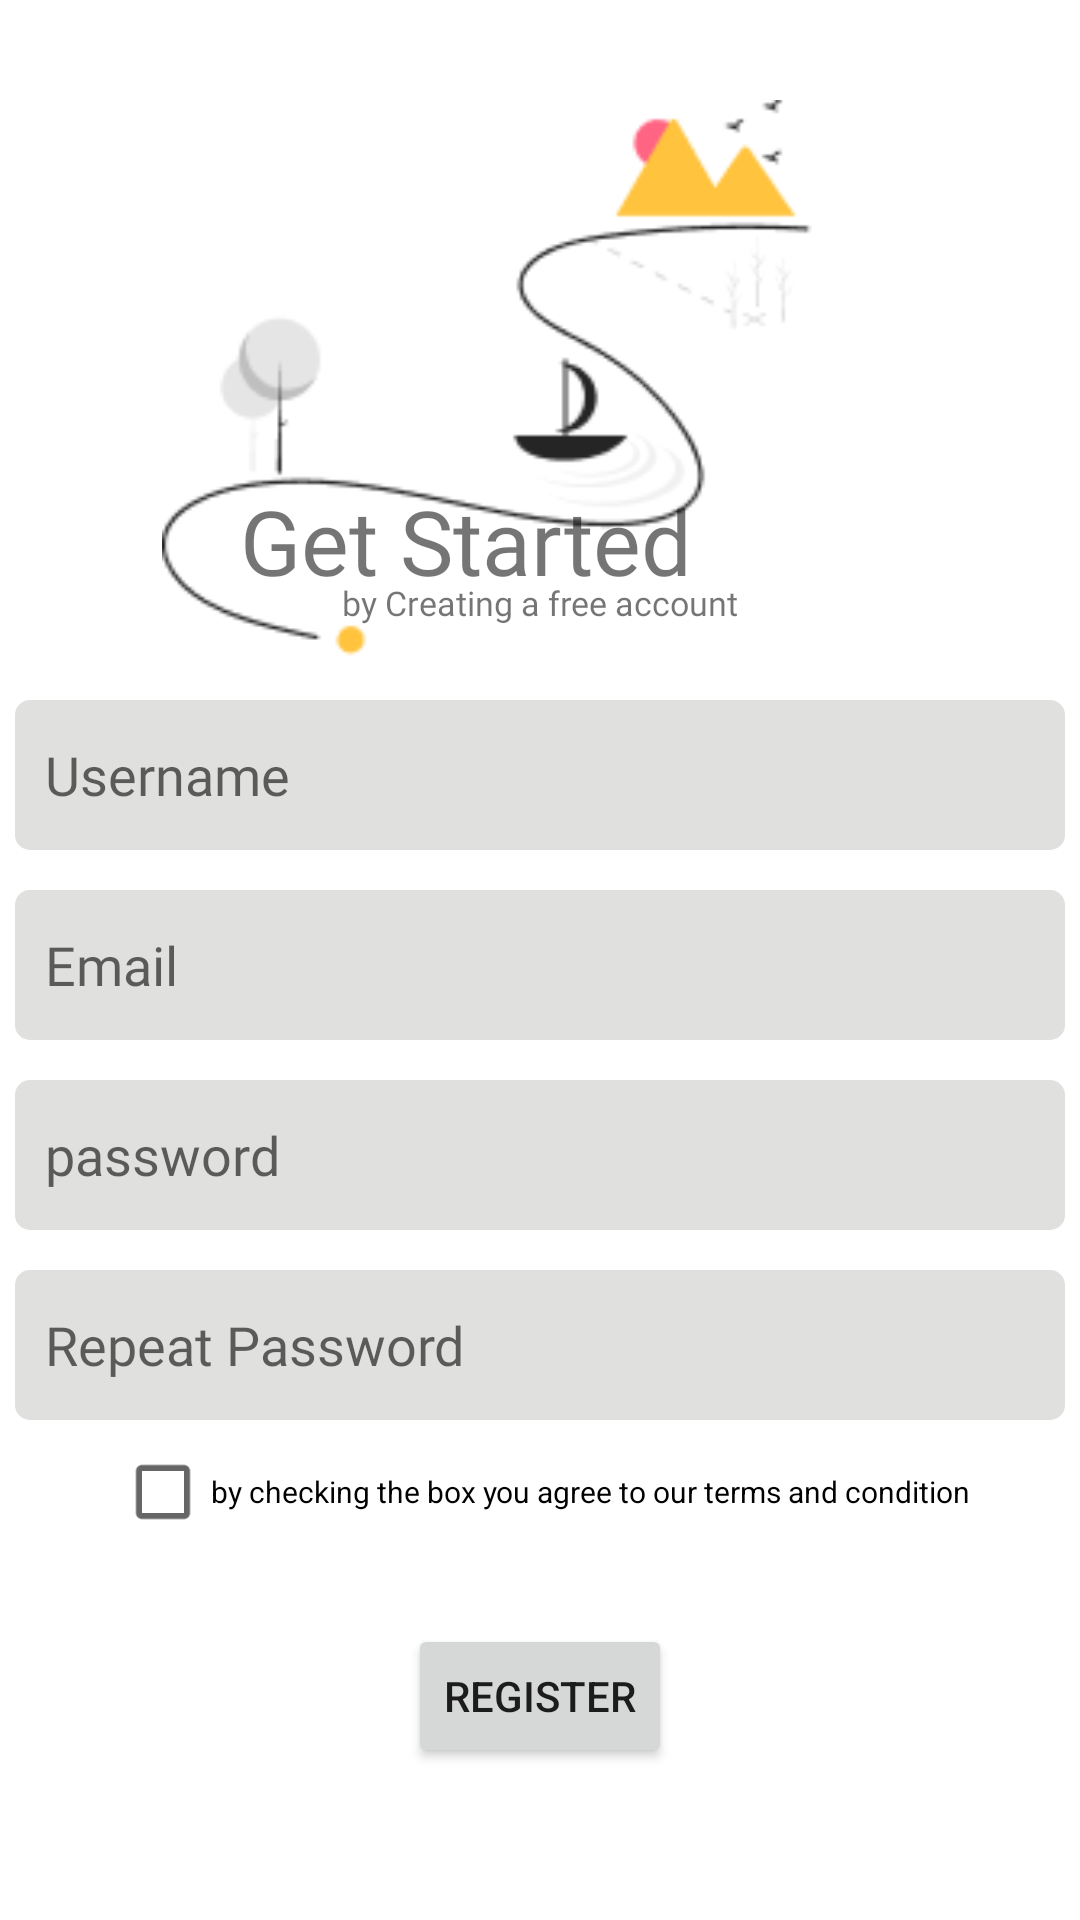

The Android layout XML behind this screen, and the referenced resources:
<!-- AndroidManifest.xml: application theme Theme.Padigreen -->
<!-- res/layout/activity_register.xml -->
<?xml version="1.0" encoding="utf-8"?>
<FrameLayout xmlns:android="http://schemas.android.com/apk/res/android"
    xmlns:app="http://schemas.android.com/apk/res-auto"
    xmlns:tools="http://schemas.android.com/tools"
    android:layout_width="match_parent"
    android:layout_height="match_parent"
    tools:context=".register">

    <ImageView
        android:layout_width="1100px"
        android:layout_height="270dp"
        android:layout_marginLeft="130px"
        android:layout_marginTop="100px"
        android:src="@drawable/adventure"></ImageView>

    <TextView
        android:layout_width="600px"
        android:layout_height="100px"
        android:layout_marginTop="480px"
        android:layout_gravity="center_horizontal"
        android:fontFamily="@font/montserratsemibold"
        android:textSize="90px"
        android:text="Get Started">
    </TextView>

    <TextView
        android:layout_width="match_parent"
        android:layout_height="match_parent"
        android:layout_marginTop="580px"
        android:gravity="center_horizontal"
        android:fontFamily="@font/montserratsemibold"
        android:layout_gravity="center_horizontal"
        android:textSize="34px"
        android:text="by Creating a free account">
    </TextView>

    <LinearLayout
        android:layout_width="match_parent"
        android:layout_height="match_parent"
        android:layout_gravity="center_horizontal"
        android:orientation="vertical">

        <EditText
            android:id="@+id/edt_nama"
            android:layout_width="350dp"
            android:layout_height="50dp"
            android:layout_marginTop="700px"
            android:layout_gravity="center_horizontal"
            android:background="@drawable/button_shape"
            android:backgroundTint="#e0e0de"
            android:fontFamily="@font/montserratregular"
            android:hint="Username"
            android:paddingLeft="10dp">
        </EditText>
        <EditText
            android:id="@+id/edt_email"
            android:layout_width="350dp"
            android:layout_height="50dp"
            android:layout_marginTop="40px"
            android:layout_gravity="center_horizontal"
            android:background="@drawable/button_shape"
            android:backgroundTint="#e0e0de"
            android:fontFamily="@font/montserratregular"
            android:hint="Email"
            android:paddingLeft="10dp">
        </EditText>
        <EditText
            android:id="@+id/edt_pass"
            android:layout_width="350dp"
            android:layout_height="50dp"
            android:layout_marginTop="40px"
            android:layout_gravity="center_horizontal"
            android:background="@drawable/button_shape"
            android:backgroundTint="#e0e0de"
            android:fontFamily="@font/montserratregular"
            android:hint="password"
            android:paddingLeft="10dp">
        </EditText>

        <EditText
            android:id="@+id/edt_rpt_pass"
            android:layout_width="350dp"
            android:layout_height="50dp"
            android:layout_gravity="center_horizontal"
            android:layout_marginTop="40px"
            android:background="@drawable/button_shape"
            android:backgroundTint="#e0e0de"
            android:fontFamily="@font/montserratregular"
            android:hint="Repeat Password"
            android:paddingLeft="10dp"></EditText>

        <CheckBox android:id="@+id/checkbox_meat"
            android:layout_width="wrap_content"
            android:layout_height="wrap_content"
            android:layout_marginLeft="115px"
            android:textSize="30px"
            android:text="by checking the box you agree to our terms and condition"/>

        <LinearLayout
            android:layout_width="wrap_content"
            android:layout_height="wrap_content"
            android:layout_marginTop="20dp"
            android:layout_gravity="center_horizontal">

            <Button
                android:id="@+id/btn_register"
                android:layout_width="wrap_content"
                android:layout_height="wrap_content"
                android:text="REGISTER" />
        </LinearLayout>

        <LinearLayout
            android:layout_width="wrap_content"
            android:layout_height="wrap_content"
            android:layout_marginTop="120dp"
            android:orientation="horizontal"
            android:layout_gravity="center_horizontal">
            <TextView
                android:layout_width="wrap_content"
                android:layout_height="wrap_content"
                android:text="Already a member ?"
                android:layout_gravity="center_horizontal"
                android:autoLink="web"
                android:layout_centerInParent="true"
                android:linksClickable="true"/>
            <TextView
                android:id="@+id/tv_login_now"
                android:layout_width="wrap_content"
                android:layout_height="wrap_content"
                android:text=" Login"
                android:layout_gravity="center_horizontal"
                android:autoLink="web"
                android:layout_centerInParent="true"
                android:linksClickable="true"
                android:textColor="@color/yellow"/>
        </LinearLayout>
        <TextView
            android:layout_width="wrap_content"
            android:layout_height="wrap_content"
            android:layout_marginTop="10dp"
            android:text="forgot password?"
            android:layout_gravity="center_horizontal"
            android:autoLink="web"
            android:textColor="@color/yellow"
            android:layout_centerInParent="true"
            android:linksClickable="true"/>

    </LinearLayout>



</FrameLayout>
<!-- resources referenced by this layout -->
<resources>
  <color name="yellow">#FFC33E</color>
  
      //onboarding colors
  <!-- drawable adventure: png bitmap (drawable, 7197 bytes) -->
  <!-- drawable button_shape (drawable) -->
  <?xml version="1.0" encoding="utf-8"?>
  <shape android:shape="rectangle" xmlns:android="http://schemas.android.com/apk/res/android">
      <solid android:color="#323232"/>
      <corners android:radius="5dp"/>
  </shape>
  <style name="Theme.Padigreen" parent="Theme.MaterialComponents.DayNight.NoActionBar">
          
          <item name="colorPrimary">@color/purple_500</item>
          <item name="colorPrimaryVariant">@color/purple_700</item>
          <item name="colorOnPrimary">@color/white</item>
          
          <item name="colorSecondary">@color/teal_200</item>
          <item name="colorSecondaryVariant">@color/teal_700</item>
          <item name="colorOnSecondary">@color/black</item>
          
          <item name="android:statusBarColor" tools:targetApi="l">?attr/colorPrimaryVariant</item>
          
          
          <item name="actionModeBackground">@color/purple_500</item>
      </style>
  <color name="purple_500">#FF6200EE</color>
  <color name="purple_700">#FF3700B3</color>
  <color name="white">#FFFFFFFF</color>
  <color name="teal_200">#FF03DAC5</color>
  <color name="teal_700">#FF018786</color>
  <color name="black">#FF000000</color>
</resources>
